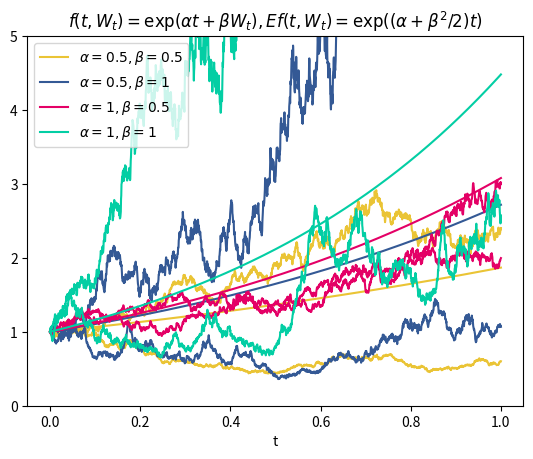

Generate this figure with matplotlib:
import numpy as np
from numpy.random import RandomState, SeedSequence, MT19937
import matplotlib.pyplot as plt

rs = RandomState(MT19937(SeedSequence(12345678911)))

T = 1
N = 2000
dt = T / N


def path():
    dW = rs.normal(scale=dt ** 0.5, size=(N, 2))
    dW = np.vstack((np.zeros(2), dW))
    Wt = np.cumsum(dW, axis=0)
    return Wt.T


# Uniform event for different parameter paris
pathA, pathB = path()

color_map = ['#eac435', '#345995', '#e40066', '#03cea4']

t = np.linspace(0, T, N + 1)
for (alpha, beta), c in zip([(0.5, 0.5), (0.5, 1), (1, 0.5), (1, 1)], color_map):
    # Different event for different params
    pathA, pathB = path()
    plt.plot(t, np.exp(alpha * t + beta * pathA),
             label=f'$\\alpha={alpha},\\beta={beta}$', color=c)
    plt.plot(t, np.exp(alpha * t + beta * pathB),
             color=c)
    plt.plot(t, np.exp((alpha + beta ** 2 / 2) * t),
             color=c)
plt.ylim(0, 5)
plt.xlabel('t')
plt.title(
    '$f(t,W_t)=\\exp(\\alpha t+\\beta W_t),Ef(t,W_t)=\\exp((\\alpha+\\beta^2/2)t)$')
plt.legend()
plt.show()
